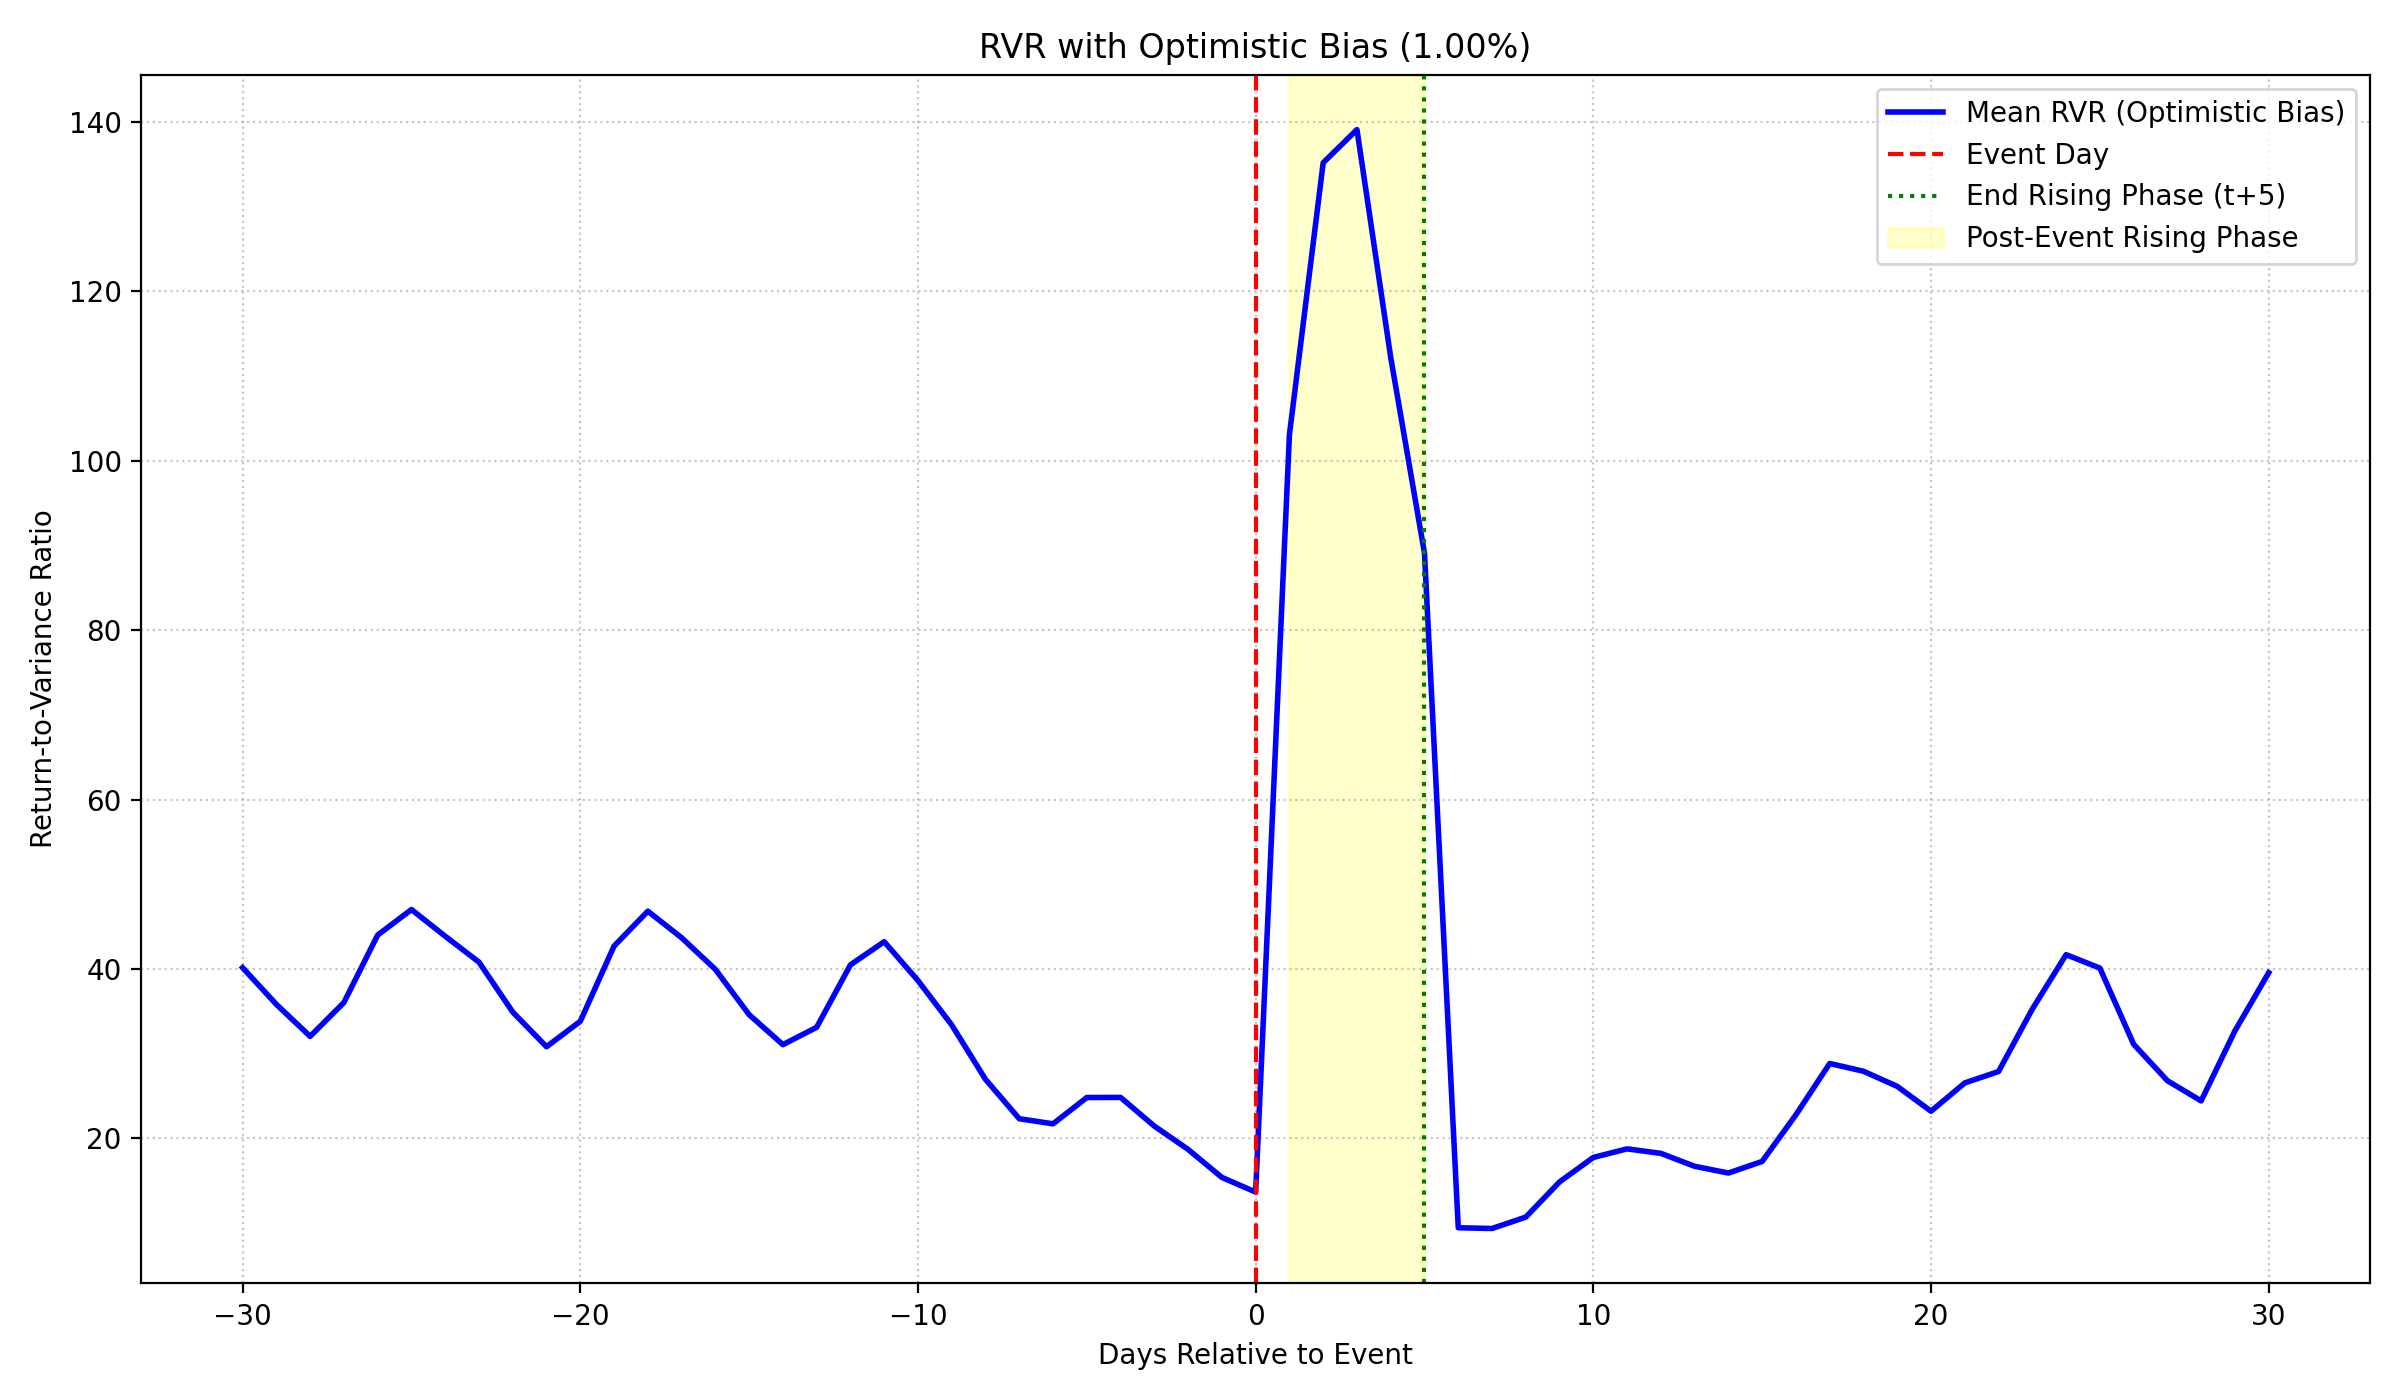

Values plotted in this chart, from the file beside it:
days_to_event, mean_expected_return_biased, mean_three_phase_volatility, mean_rvr, median_rvr, event_count_rvr
-30, 0.0006106, 0.0173, 40.15, 1.712, 245981
-29, 0.0006106, 0.02182, 35.82, 1.253, 245981
-28, 0.0006106, 0.02502, 32.04, 1.055, 245981
-27, 0.0006106, 0.02337, 36.04, 1.155, 245981
-26, 0.0006106, 0.01735, 44, 1.749, 245981
-25, 0.0006106, 0.01411, 47.02, 2.436, 245981
-24, 0.0006106, 0.01552, 43.86, 2.074, 245981
-23, 0.0006106, 0.01754, 40.81, 1.696, 245981
-22, 0.0006106, 0.02216, 34.91, 1.233, 245981
-21, 0.0006106, 0.02541, 30.82, 1.041, 245981
-20, 0.0006106, 0.02378, 33.82, 1.146, 245981
-19, 0.0006106, 0.01766, 42.7, 1.727, 245981
-18, 0.0006106, 0.01435, 46.82, 2.389, 245981
-17, 0.0006106, 0.01586, 43.69, 2.017, 245981
-16, 0.0006106, 0.01786, 39.95, 1.667, 245981
-15, 0.0006106, 0.02256, 34.61, 1.222, 245981
-14, 0.0006106, 0.02593, 31.07, 1.025, 245981
-13, 0.0006106, 0.02445, 33.11, 1.111, 245981
-12, 0.0006106, 0.01828, 40.49, 1.657, 245981
-11, 0.0006106, 0.01505, 43.22, 2.238, 245981
-10, 0.0006106, 0.01697, 38.63, 1.816, 245981
-9, 0.0006106, 0.01961, 33.38, 1.421, 245981
-8, 0.0006106, 0.02565, 26.97, 0.9689, 245981
-7, 0.0006106, 0.03064, 22.32, 0.7513, 245981
-6, 0.0006106, 0.03006, 21.72, 0.7502, 245981
-5, 0.0006106, 0.02331, 24.82, 1.03, 245981
-4, 0.0006106, 0.01986, 24.84, 1.3, 245981
-3, 0.0006106, 0.02273, 21.45, 1.026, 245981
-2, 0.0006106, 0.0262, 18.7, 0.8068, 245981
-1, 0.0006106, 0.03387, 15.39, 0.562, 245981
0, 0.0006106, 0.03958, 13.67, 0.4603, 245981
1, 0.01061, 0.03454, 103.1, 14.64, 245981
2, 0.01061, 0.03257, 135.2, 23.26, 245981
3, 0.01061, 0.02803, 139.1, 92.39, 245981
4, 0.01061, 0.03333, 112.2, 35.64, 245981
5, 0.01061, 0.03928, 89.07, 14.75, 245981
6, 0.0006106, 0.05217, 9.452, 0.2553, 245981
7, 0.0006106, 0.05624, 9.365, 0.2455, 245981
8, 0.0006106, 0.0497, 10.71, 0.3023, 245981
9, 0.0006106, 0.03402, 14.87, 0.5168, 245981
10, 0.0006106, 0.02561, 17.75, 0.8142, 245981
11, 0.0006106, 0.02773, 18.76, 0.7278, 245981
12, 0.0006106, 0.03, 18.23, 0.6568, 245981
13, 0.0006106, 0.03619, 16.71, 0.5336, 245981
14, 0.0006106, 0.03935, 15.91, 0.4959, 245981
15, 0.0006106, 0.03575, 17.28, 0.5788, 245981
16, 0.0006106, 0.02516, 22.79, 0.9512, 245981
17, 0.0006106, 0.01955, 28.84, 1.422, 245981
18, 0.0006106, 0.02123, 27.92, 1.26, 245981
19, 0.0006106, 0.0233, 26.14, 1.104, 245981
20, 0.0006106, 0.02853, 23.21, 0.8649, 245981
21, 0.0006106, 0.03155, 26.55, 0.7743, 245981
22, 0.0006106, 0.02924, 27.9, 0.8794, 245981
23, 0.0006106, 0.02107, 35.27, 1.376, 245981
24, 0.0006106, 0.0167, 41.69, 1.989, 245981
25, 0.0006106, 0.01801, 40.11, 1.767, 245981
26, 0.0006106, 0.02007, 31.12, 1.495, 245981
27, 0.0006106, 0.02492, 26.81, 1.146, 245981
28, 0.0006106, 0.02807, 24.42, 0.9972, 245981
29, 0.0006106, 0.02618, 32.69, 1.109, 245981
... 1 more rows
